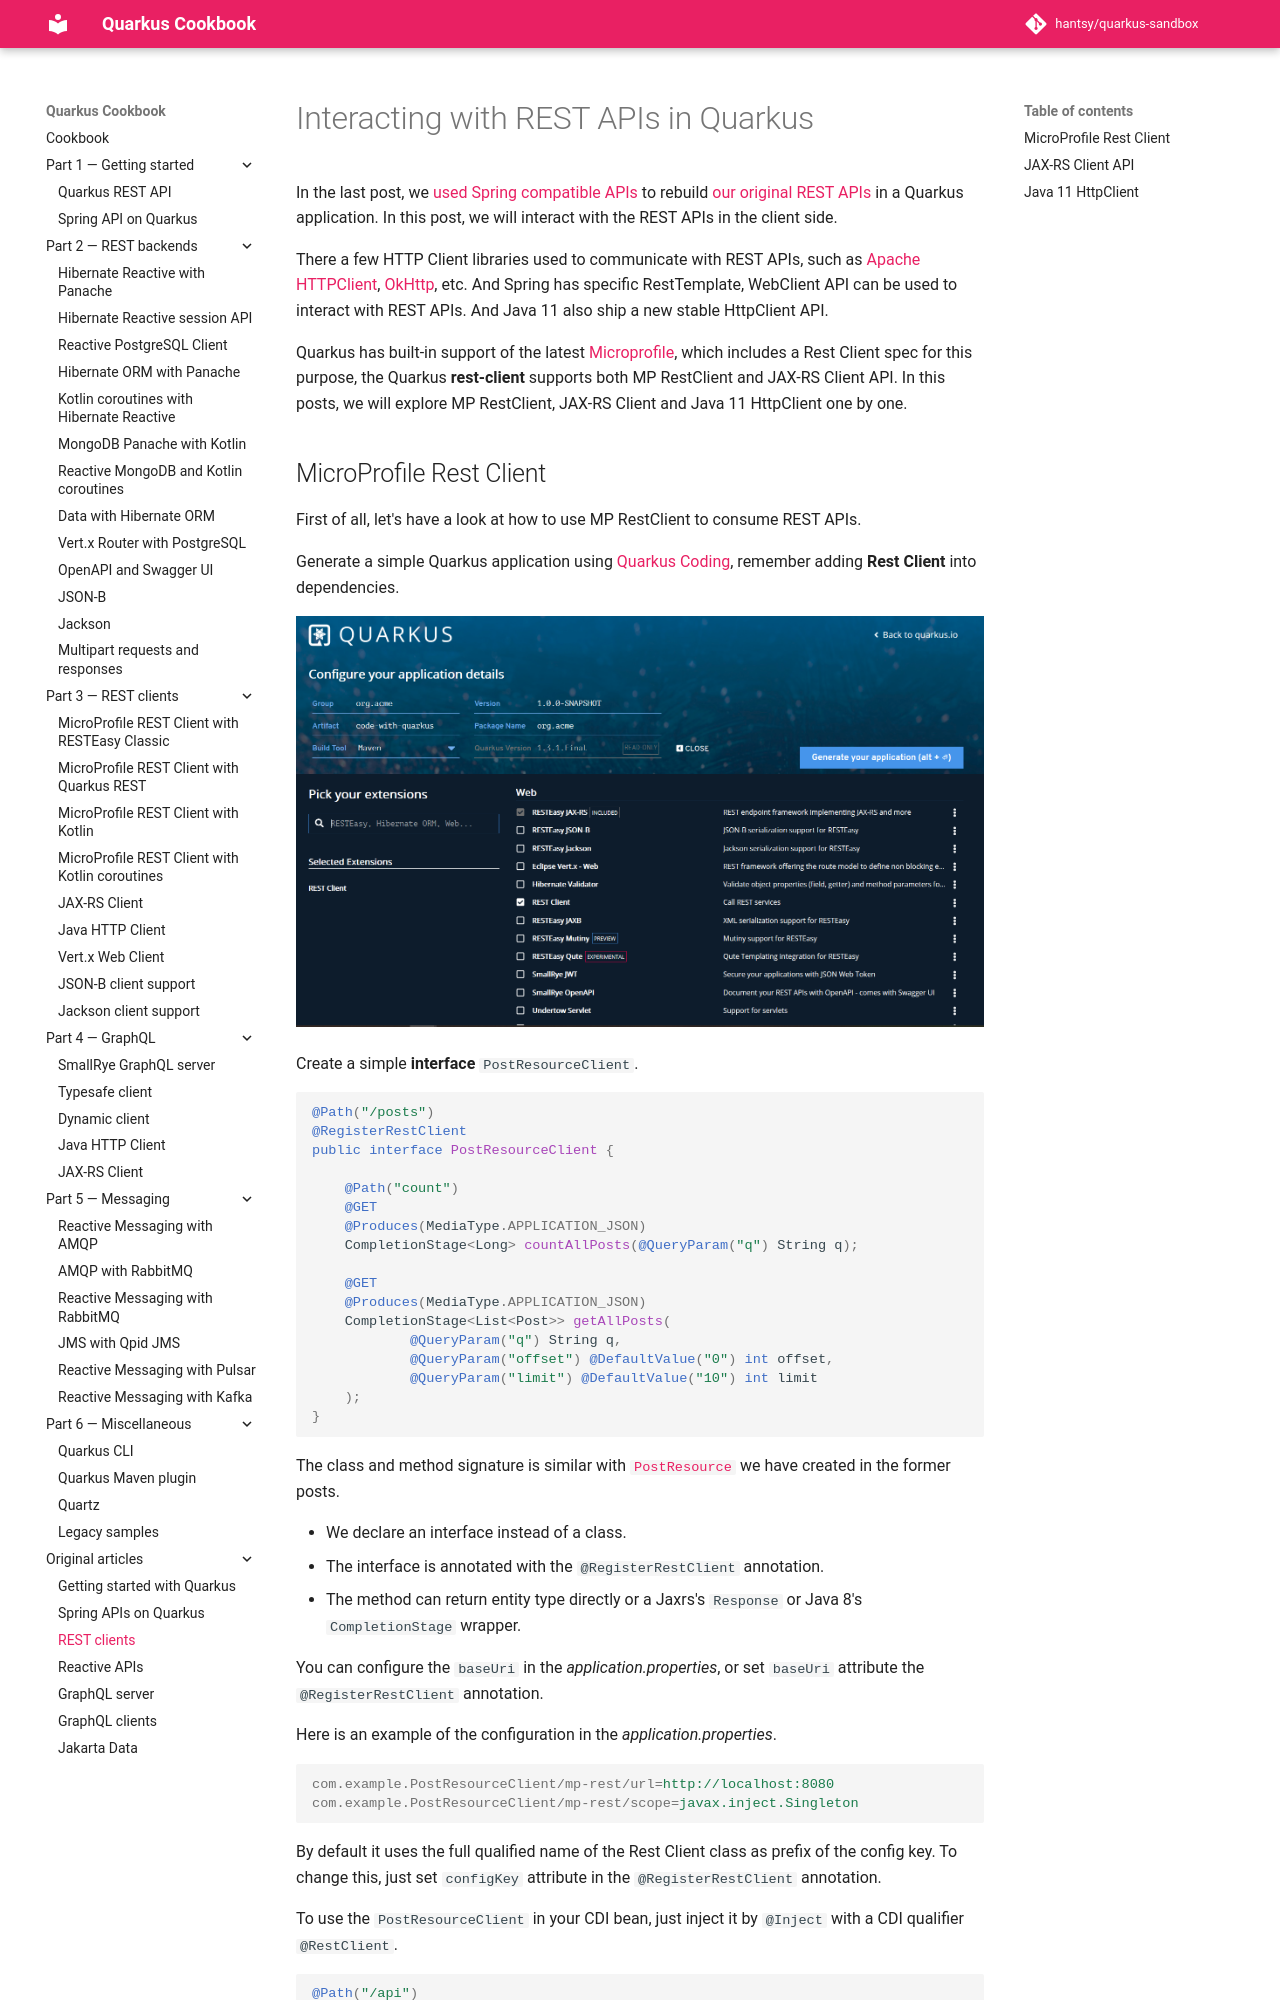

repository: hantsy/quarkus-sandbox · page: articles/restclient/index.html · generator: mkdocs

# Interacting with REST APIs in Quarkus 

In the last post, we [used Spring compatible APIs](https://medium.com/swlh/building-a-spring-application-with-quarkus-8c08b2a9cd8c) to rebuild [our original REST APIs](https://medium.com/@hantsy/kickstart-your-first-quarkus-application-cde54f469973) in a Quarkus application.  In this post, we will interact with the REST APIs in the client side.

There a few HTTP Client libraries used to communicate with REST APIs, such as [Apache HTTPClient](http://hc.apache.org/), [OkHttp](https://square.github.io/okhttp/), etc. And Spring has specific RestTemplate, WebClient API can be used to interact with REST APIs. And Java 11 also ship a new stable HttpClient API.

Quarkus has built-in support of the latest [Microprofile](https://www.microprofile.io), which includes a Rest Client spec for this purpose, the Quarkus **rest-client** supports both MP RestClient and JAX-RS Client API. In this posts, we will explore  MP RestClient, JAX-RS Client and Java 11 HttpClient one by one.
